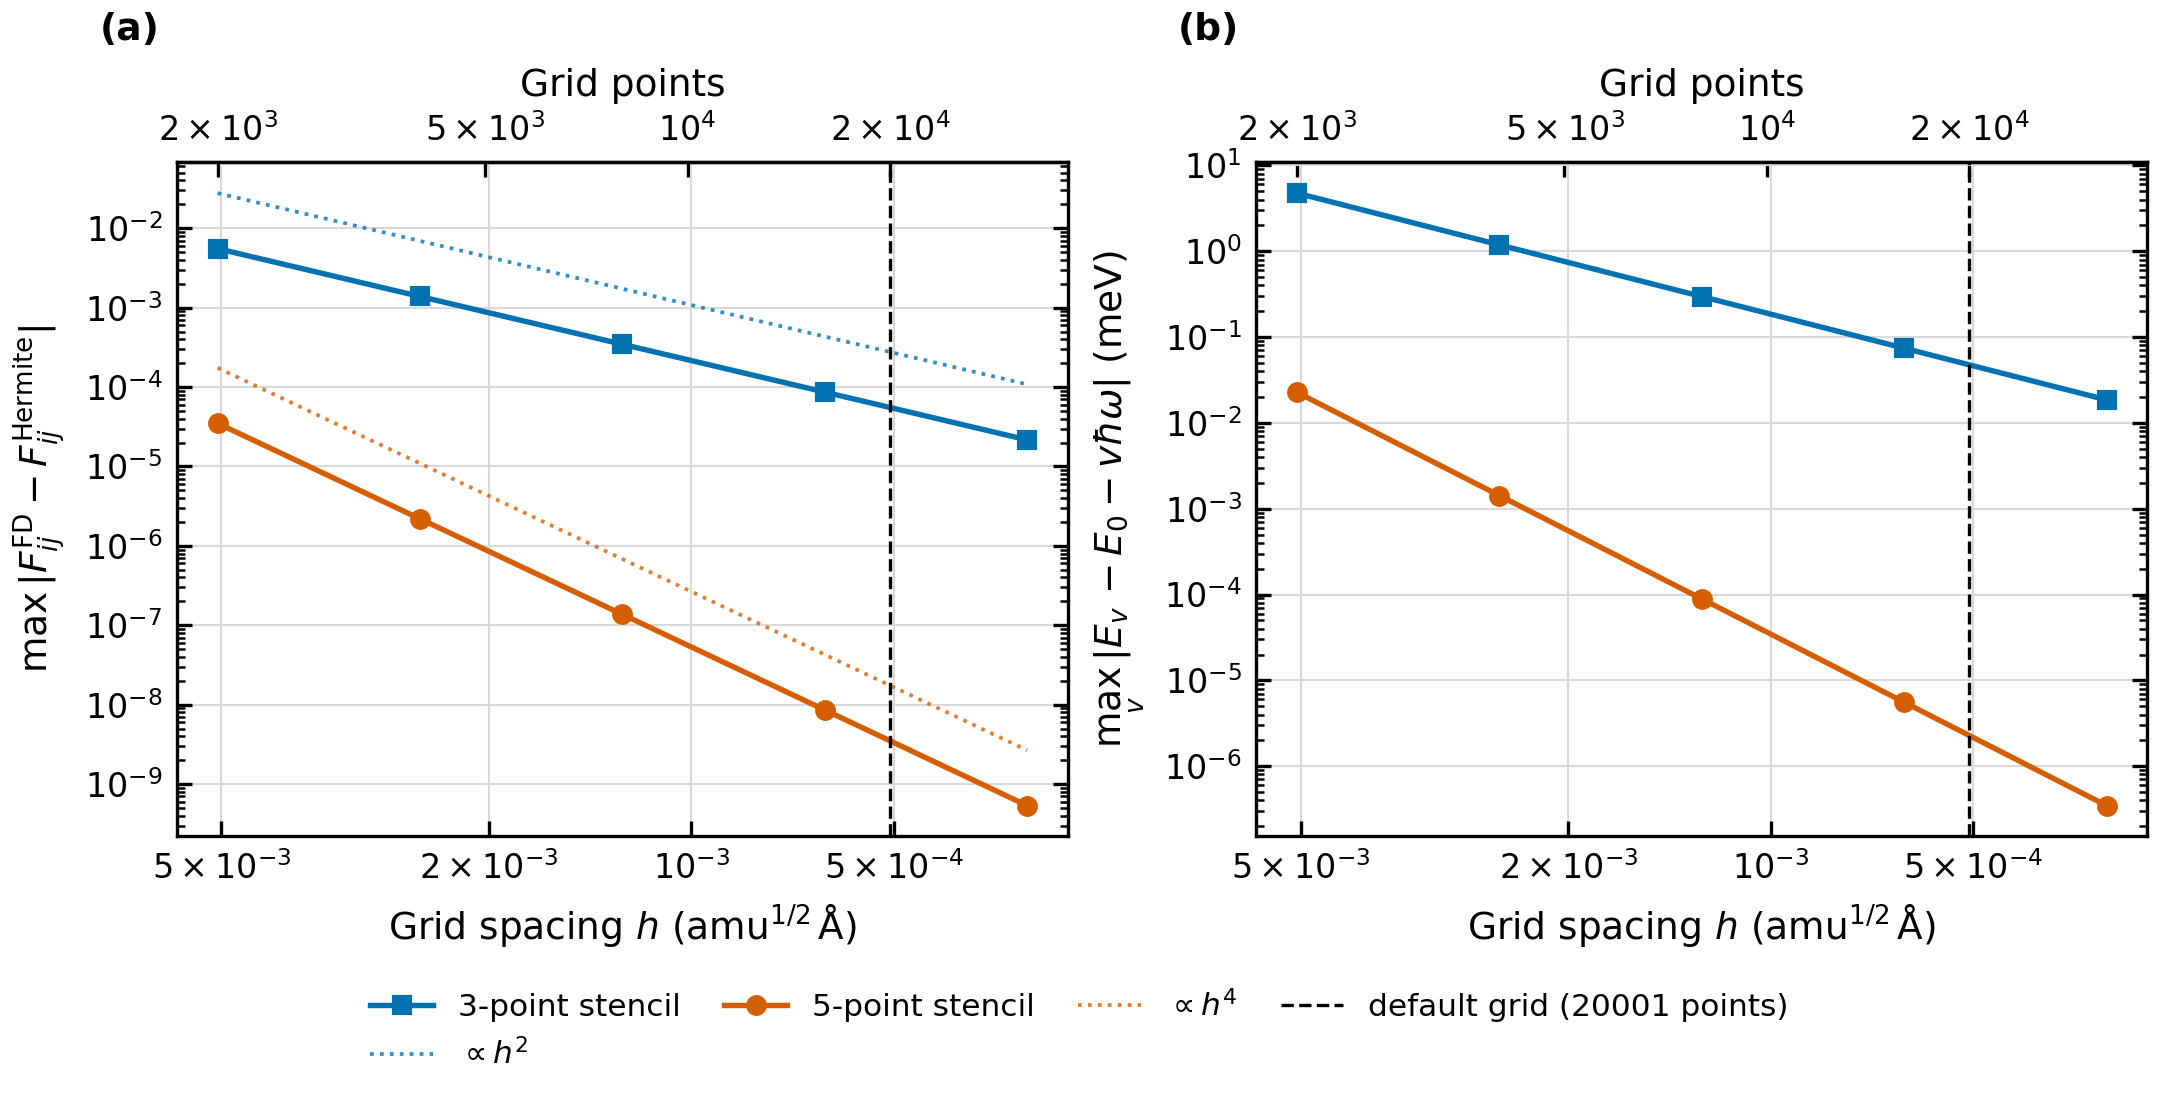

The file beside this chart, header and first rows:
stencil, npts, h, q_lo, q_hi, max_dF_vs_hermite, ladder_error_meV, seconds, slope_max_dF_vs_hermite, slope_ladder_error_meV, slope_seconds
3, 2001, 0.005067, -4.901, 5.232, 0.005537, 4.751, 0.08719, 2, 2, -1.772
3, 4001, 0.002533, -4.901, 5.232, 0.001383, 1.187, 0.216, 2, 2, -1.772
3, 8001, 0.001267, -4.901, 5.232, 0.0003457, 0.2966, 1.215, 2, 2, -1.772
3, 16001, 0.0006334, -4.901, 5.232, 8.641582821e-05, 0.07414, 6.58, 2, 2, -1.772
3, 32001, 0.0003167, -4.901, 5.232, 2.16036222e-05, 0.01853, 7.331, 2, 2, -1.772
5, 2001, 0.005067, -4.901, 5.232, 3.498419333e-05, 0.0227, 0.1071, 3.999, 3.999, -1.162
5, 4001, 0.002533, -4.901, 5.232, 2.193014559e-06, 0.001422, 0.225, 3.999, 3.999, -1.162
5, 8001, 0.001267, -4.901, 5.232, 1.371655703e-07, 8.895192559e-05, 0.414, 3.999, 3.999, -1.162
5, 16001, 0.0006334, -4.901, 5.232, 8.574245265e-09, 5.560413683e-06, 3.27, 3.999, 3.999, -1.162
5, 32001, 0.0003167, -4.901, 5.232, 5.362663265e-10, 3.474874575e-07, 1.577, 3.999, 3.999, -1.162
